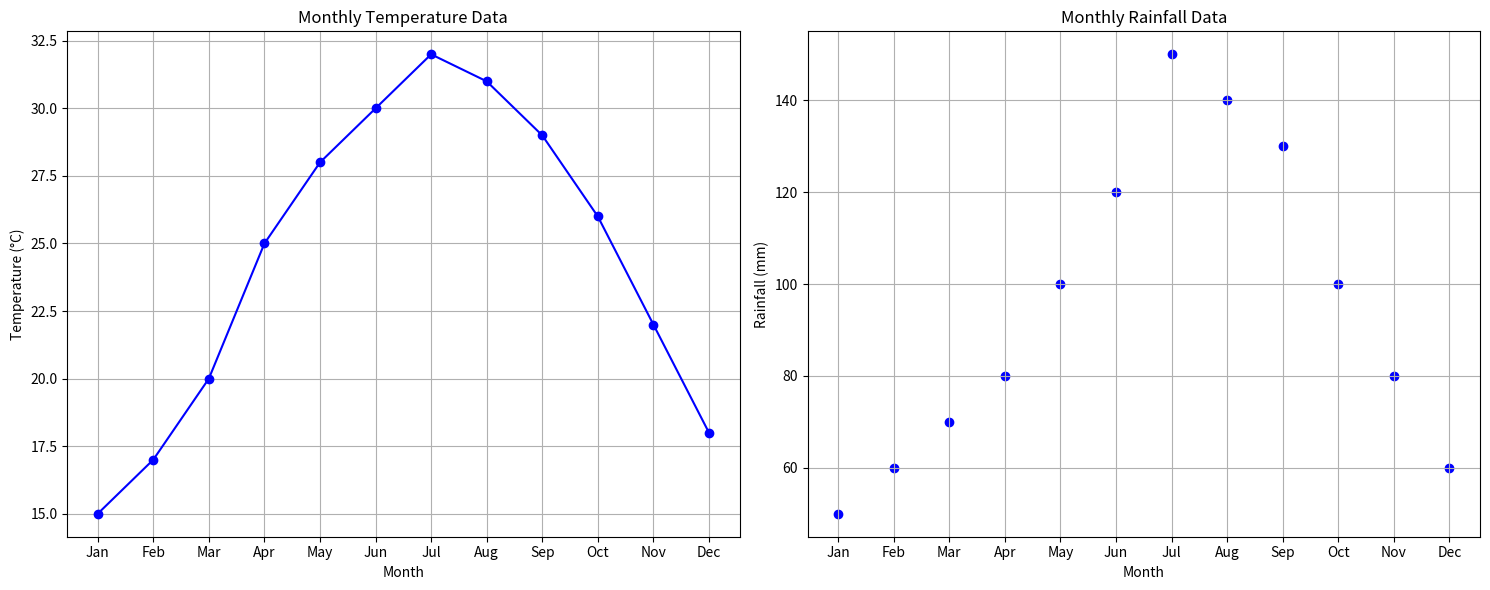

This figure's Python source:
import pandas as pd
import matplotlib.pyplot as plt

data = {
    'Months': ['Jan', 'Feb', 'Mar', 'Apr', 'May', 'Jun',
               'Jul', 'Aug', 'Sep', 'Oct', 'Nov', 'Dec'],
    'Rainfall': [50, 60, 70, 80, 100, 120, 150, 140, 130, 100, 80, 60],
    'Temperatures': [15, 17, 20, 25, 28, 30, 32, 31, 29, 26, 22, 18]
}
city_weather = pd.DataFrame(data)
print(city_weather)

plt.figure(figsize=(15, 6))

plt.subplot(1, 2, 1)
plt.plot(city_weather['Months'], city_weather['Temperatures'], marker='o', linestyle='-',
         color='b', label='Temperature (°C)')

plt.title('Monthly Temperature Data')
plt.xlabel('Month')
plt.ylabel('Temperature (°C)')
plt.grid(True)
plt.subplot(1, 2, 2)
plt.scatter(city_weather['Months'], city_weather['Rainfall'], marker='o', linestyle='-',
            color='b', label='Rainfall (mm)')

plt.title('Monthly Rainfall Data')
plt.xlabel('Month')
plt.ylabel('Rainfall (mm)')
plt.grid(True)
plt.tight_layout()
plt.show()
